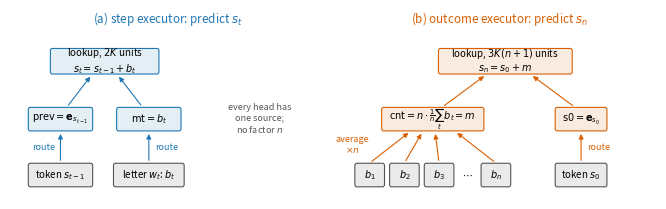

Python code for this plot: (Note: this script raises an exception after producing the figure.)
"""Schematic of the second block of the two counting executors (main-text Section 3).
    uv run python handcoded/executor_diagram.py
"""
import matplotlib
matplotlib.use("Agg")
import matplotlib.pyplot as plt
from matplotlib.patches import FancyArrowPatch, FancyBboxPatch

plt.rcParams.update({"font.size": 7, "pdf.fonttype": 42})
STEP, OUTC, GREY = "#1f77b4", "#d95f02", "#555555"


def box(ax, x, y, w, h, text, col, fill=0.12):
    ax.add_patch(FancyBboxPatch((x - w / 2, y - h / 2), w, h, boxstyle="round,pad=0.02,rounding_size=0.06",
                                fc=matplotlib.colors.to_rgba(col, fill), ec=col, lw=0.8))
    ax.text(x, y, text, ha="center", va="center")


def arrow(ax, a, b, col, text=None, rad=0.0, dx=0, dy=0):
    ax.add_patch(FancyArrowPatch(a, b, arrowstyle="-|>", mutation_scale=7, color=col, lw=0.8,
                                 connectionstyle=f"arc3,rad={rad}"))
    if text:
        ax.text((a[0] + b[0]) / 2 + dx, (a[1] + b[1]) / 2 + dy, text, ha="center", va="center", color=col, fontsize=6.5)


fig, ax = plt.subplots(1, 2, figsize=(6.6, 1.95))
for a in ax:
    a.set_xlim(0, 10); a.set_ylim(0, 4.2); a.axis("off")

a = ax[0]
a.set_title("(a) step executor: predict $s_t$", color=STEP)
box(a, 1.6, 0.6, 2.0, 0.55, "token $s_{t-1}$", GREY)
box(a, 4.4, 0.6, 2.2, 0.55, "letter $w_t$: $b_t$", GREY)
box(a, 1.6, 2.0, 2.0, 0.55, r"$\mathsf{prev}=\mathbf{e}_{s_{t-1}}$", STEP)
box(a, 4.4, 2.0, 2.0, 0.55, r"$\mathsf{mt}=b_t$", STEP)
box(a, 3.0, 3.45, 3.4, 0.6, "lookup, $2K$ units\n$s_t=s_{t-1}+b_t$", STEP)
arrow(a, (1.6, 0.9), (1.6, 1.7), STEP, "route", dx=-0.55)
arrow(a, (4.4, 0.9), (4.4, 1.7), STEP, "route", dx=0.55)
arrow(a, (1.8, 2.3), (2.6, 3.12), STEP)
arrow(a, (4.2, 2.3), (3.4, 3.12), STEP)
a.text(7.9, 2.0, "every head has\none source;\nno factor $n$", ha="center", va="center", fontsize=6.5, color=GREY)

a = ax[1]
a.set_title(r"(b) outcome executor: predict $s_n$", color=OUTC)
for i, x in enumerate((0.9, 2.0, 3.1)):
    box(a, x, 0.6, 0.9, 0.55, f"$b_{i + 1}$", GREY)
a.text(4.0, 0.6, r"$\cdots$", ha="center", va="center")
box(a, 4.9, 0.6, 0.9, 0.55, "$b_n$", GREY)
box(a, 7.6, 0.6, 1.6, 0.55, "token $s_0$", GREY)
box(a, 2.9, 2.0, 3.2, 0.55, r"$\mathsf{cnt}=n\cdot\frac{1}{n}\sum_tb_t=m$", OUTC)
box(a, 7.6, 2.0, 1.6, 0.55, r"$\mathsf{s0}=\mathbf{e}_{s_0}$", OUTC)
box(a, 5.2, 3.45, 4.2, 0.6, "lookup, $3K(n+1)$ units\n$s_n=s_0+m$", OUTC)
for x in (0.9, 2.0, 3.1, 4.9):
    arrow(a, (x, 0.9), (2.9 + (x - 2.9) * 0.35, 1.7), OUTC)
a.text(0.35, 1.35, "average\n$\\times n$", ha="center", va="center", color=OUTC, fontsize=6.5)
arrow(a, (7.6, 0.9), (7.6, 1.7), OUTC, "route", dx=0.55)
arrow(a, (3.2, 2.3), (4.6, 3.12), OUTC)
arrow(a, (7.4, 2.3), (6.0, 3.12), OUTC)
fig.subplots_adjust(left=0.01, right=0.99, top=0.88, bottom=0.02, wspace=0.05)
fig.savefig("Paper/figures/executors.pdf")
print("wrote Paper/figures/executors.pdf")
